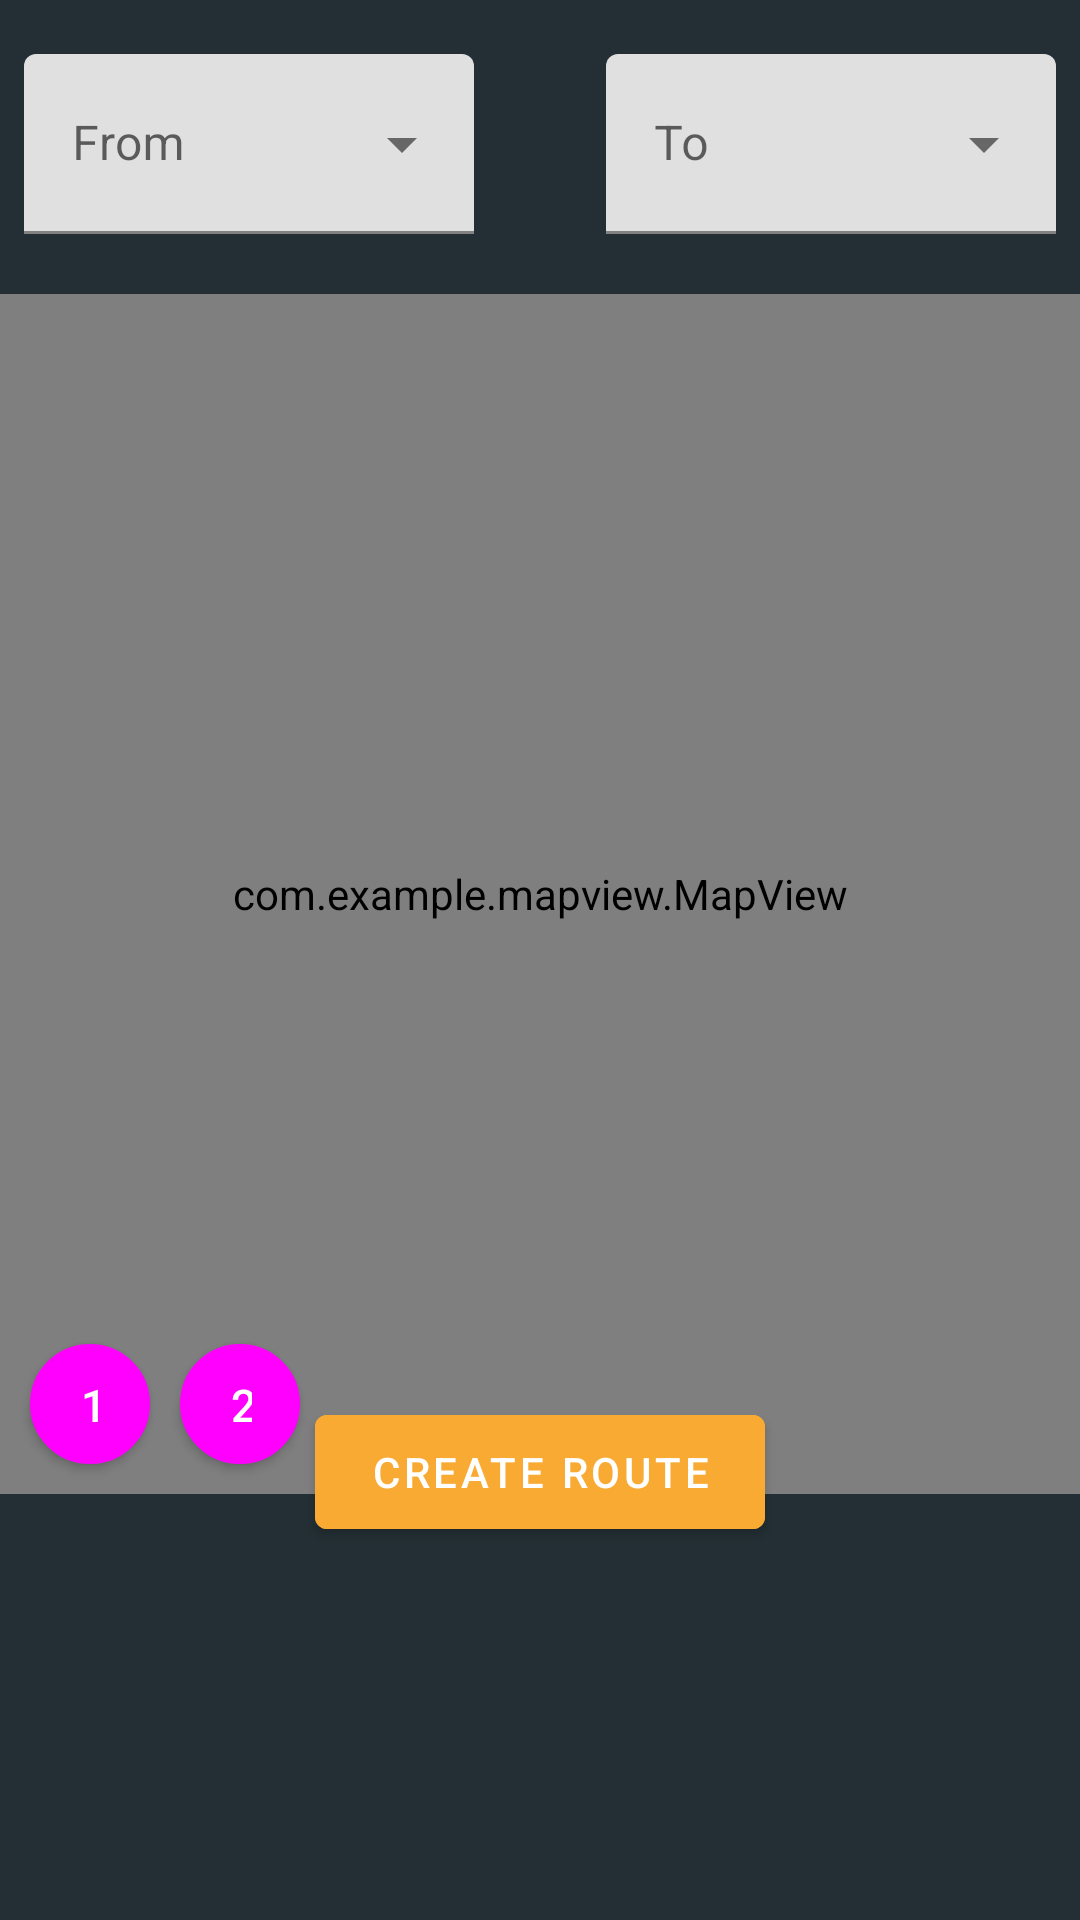

This screen was rendered from an Android layout file. Write that file and the resources it references.
<!-- AndroidManifest.xml: application theme Theme.MyApplication -->
<!-- res/layout/activity_main.xml -->
<?xml version="1.0" encoding="utf-8"?>
<androidx.constraintlayout.widget.ConstraintLayout xmlns:android="http://schemas.android.com/apk/res/android"
    android:id="@+id/mainlayout"
    xmlns:app="http://schemas.android.com/apk/res-auto"
    xmlns:tools="http://schemas.android.com/tools"
    android:layout_width="match_parent"
    android:layout_height="match_parent"
    tools:context=".MainActivity"
    android:background="#232f34">
    <com.google.android.material.textfield.TextInputLayout
        style="@style/Widget.MaterialComponents.TextInputLayout.FilledBox.ExposedDropdownMenu"
        app:layout_constraintLeft_toLeftOf="parent"
        android:paddingTop="10dp"
        android:id="@+id/input"
        android:layout_width="150dp"
        android:layout_height="wrap_content"
        android:layout_margin="8dp"
        android:hint="From"
        app:layout_constraintTop_toTopOf="parent"

        tools:layout_editor_absoluteX="56dp"
        app:boxStrokeColor="#F9aa33"
        app:hintTextColor="#F9aa33"
        >
        <AutoCompleteTextView
            android:textCursorDrawable="@drawable/cursor"
            android:id="@+id/text_input"
            android:layout_width="150dp"
            android:layout_height="60dp"
            android:imeOptions="actionDone"
            android:inputType="text"
            android:maxLines="1"
            />
    </com.google.android.material.textfield.TextInputLayout>

    <com.google.android.material.textfield.TextInputLayout
        style="@style/Widget.MaterialComponents.TextInputLayout.FilledBox.ExposedDropdownMenu"
        android:paddingTop="10dp"
        android:id="@+id/inputto"
        android:layout_width="150dp"
        android:layout_height="wrap_content"
        android:layout_margin="8dp"
        android:hint="To"
        app:boxStrokeColor="#F9aa33"
        app:hintTextColor="#F9aa33"
        app:layout_constraintRight_toRightOf="parent"
        app:layout_constraintTop_toTopOf="parent"
        app:layout_constraintBottom_toTopOf="@id/mapview">
        <AutoCompleteTextView
            android:textCursorDrawable="@drawable/cursor"
            android:id="@+id/text_inputto"
            android:layout_width="150dp"
            android:layout_height="60dp"
            android:imeOptions="actionDone"
            android:inputType="text"
            android:maxLines="1"
        />
    </com.google.android.material.textfield.TextInputLayout>

    <com.example.mapview.MapView
        android:id="@+id/mapview"
        android:layout_width="match_parent"
        android:layout_height="400dp"
        android:layout_marginTop="20dp"
        app:layout_constraintTop_toBottomOf="@+id/inputto"
        tools:layout_editor_absoluteX="166dp" />

    <com.google.android.material.button.MaterialButton
        android:clickable="true"
        android:id="@+id/first_level_button"
        android:textSize="15sp"
        android:text="1"
        android:layout_width="40dp"
        android:layout_height="40dp"
        android:background="@drawable/circle_button"
        app:layout_constraintBottom_toBottomOf="@+id/mapview"
        app:layout_constraintLeft_toLeftOf="parent"
        android:layout_margin="10dp"/>
    <com.google.android.material.button.MaterialButton
        android:clickable="true"
        android:id="@+id/second_level_button"
        android:textSize="15sp"
        android:text="2"
        app:ensureMinTouchTargetSize="true"
        android:layout_width="40dp"
        android:layout_height="40dp"
        android:background="@drawable/circle_button"
        app:layout_constraintBottom_toBottomOf="@+id/mapview"
        app:layout_constraintLeft_toRightOf="@id/first_level_button"
        android:layout_margin="10dp"/>

    <com.google.android.material.button.MaterialButton
        android:id="@+id/button"
        android:layout_width="150dp"
        android:layout_height="50dp"
        android:layout_marginBottom="200dp"
        android:backgroundTint="#F9Aa33"
        android:text="@string/button_text"
        app:ensureMinTouchTargetSize="true"
        app:layout_constraintBottom_toBottomOf="parent"
        app:layout_constraintEnd_toEndOf="parent"
        app:layout_constraintStart_toStartOf="parent"
        app:layout_constraintTop_toBottomOf="@id/mapview"
        app:layout_constraintVertical_bias="0.3" />

</androidx.constraintlayout.widget.ConstraintLayout>
<!-- resources referenced by this layout -->
<resources>
  <!-- drawable circle_button (drawable) -->
  <?xml version="1.0" encoding="utf-8"?>
  <shape xmlns:android="http://schemas.android.com/apk/res/android"
      android:shape="oval">
      <solid
          android:color="@color/white"
          />
      <size
          android:height="50dp"
          android:width="50dp"/>
  
      <stroke
          android:color="#FFFFFF"
          android:width="2.3dp"/>
  </shape>
  <!-- drawable cursor (drawable) -->
  <?xml version="1.0" encoding="utf-8"?>
  <shape xmlns:android="http://schemas.android.com/apk/res/android"
      android:shape="rectangle">
      <size android:width="2dp" />
      <solid android:color="#F9aa33" />
  </shape>
  <string name="button_text">Create route</string>
  <style name="Theme.MyApplication" parent="Theme.MaterialComponents.DayNight.NoActionBar">
          
          <item name="colorPrimary">@color/favorite_yellow</item>
          <item name="colorPrimaryVariant">@color/black</item>
          <item name="colorOnPrimary">@color/white</item>
          
          <item name="colorSecondary">@color/teal_200</item>
          <item name="colorSecondaryVariant">@color/teal_700</item>
          <item name="colorOnSecondary">@color/black</item>
          
          <item name="android:statusBarColor" tools:targetApi="l">?attr/colorPrimaryVariant</item>
          
      </style>
  <!-- not gathered from this repository: default colours our renderer supplied (Android Studio template values) -->
  <color name="teal_200">#FF03DAC5</color>
  <color name="teal_700">#FF018786</color>
  <color name="black">#FF000000</color>
  <color name="white">#FFFFFFFF</color>
</resources>
